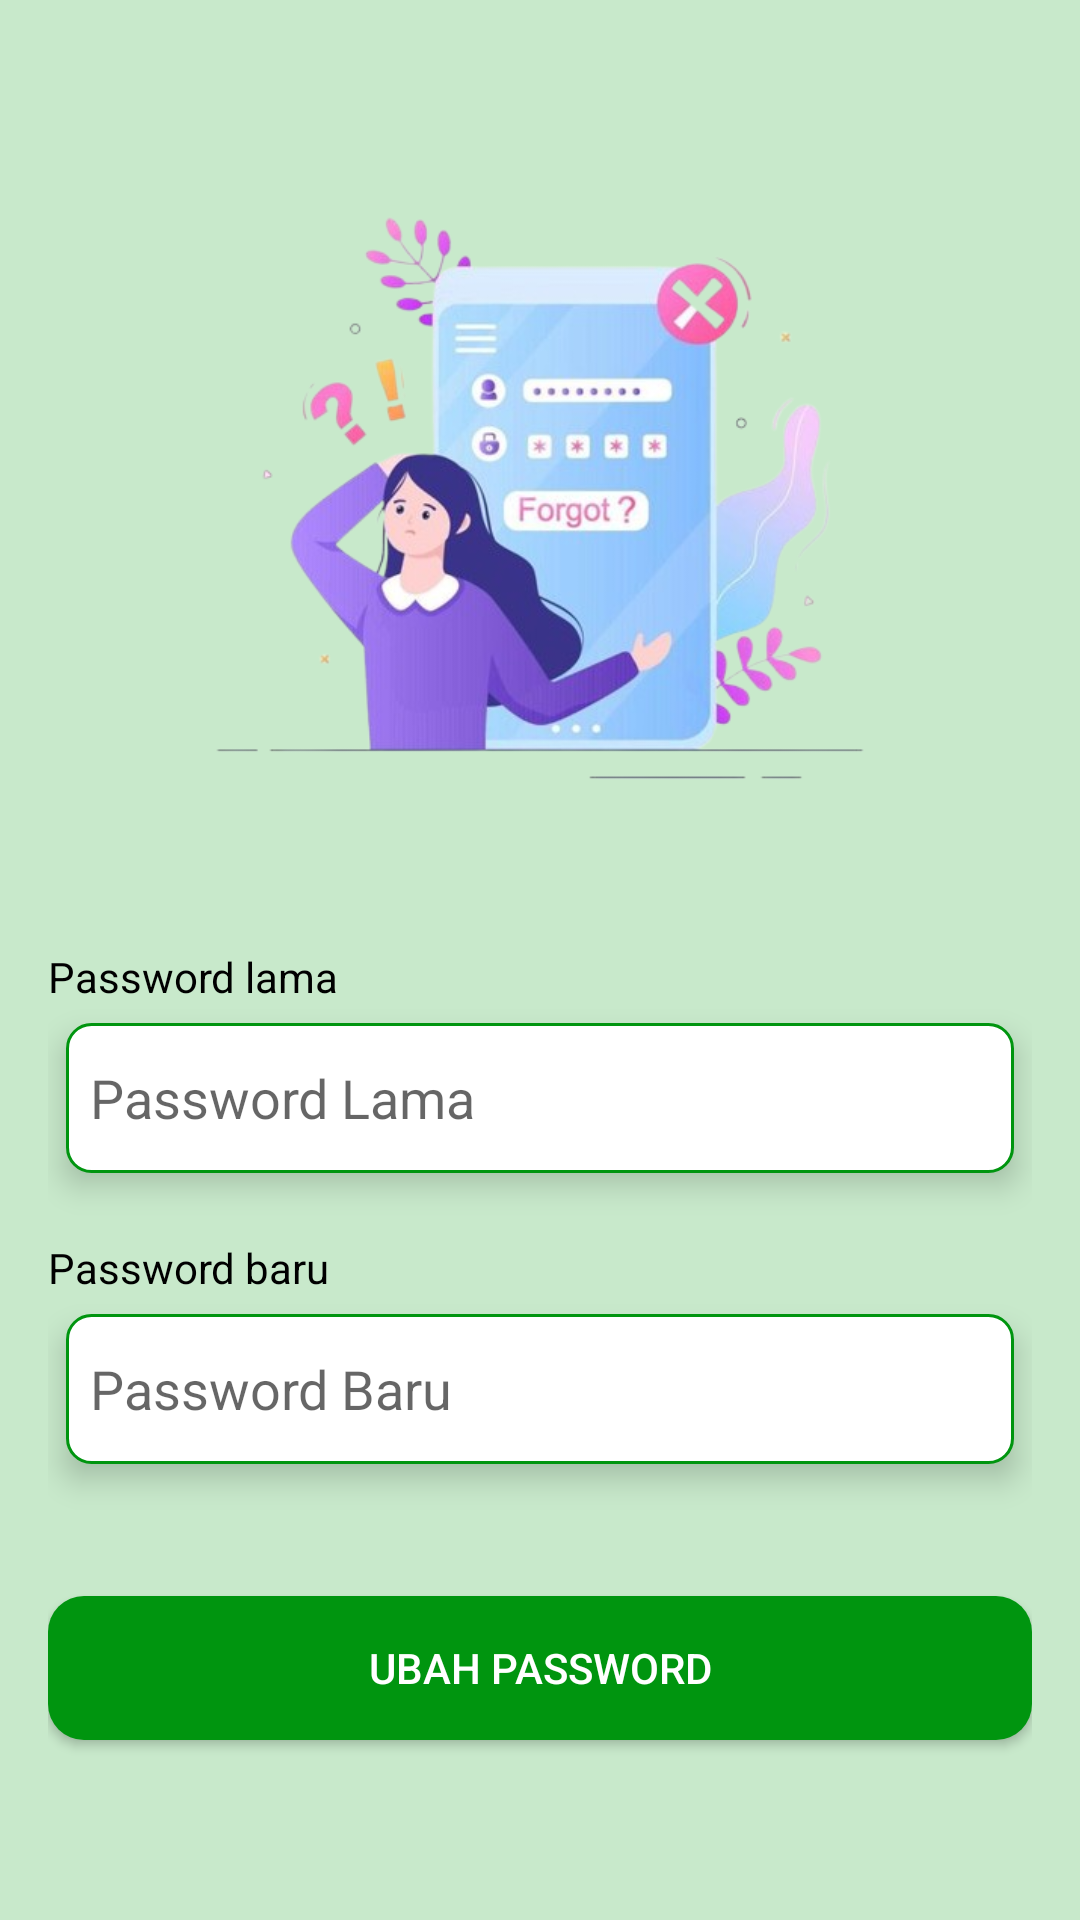

Android layout source for this screen:
<!-- AndroidManifest.xml: application theme Theme.MaterialComponents.DayNight.NoActionBar.Bridge -->
<!-- res/layout/activity_ganti_password.xml -->
<LinearLayout
    xmlns:android="http://schemas.android.com/apk/res/android"
    android:layout_width="match_parent"
    android:layout_height="match_parent"
    android:orientation="vertical"
    android:background="@color/third"
    android:padding="16dp">

    <LinearLayout
        android:layout_gravity="center"
        android:layout_width="wrap_content"
        android:layout_height="wrap_content">

        <ImageView
            android:layout_width="300dp"
            android:layout_height="300dp"
            android:layout_gravity="center"
            android:src="@drawable/ganti_password"/>
    </LinearLayout>

    <LinearLayout
        android:layout_width="match_parent"
        android:layout_height="200dp"
        android:orientation="vertical">

        <TextView
            android:layout_width="wrap_content"
            android:layout_height="wrap_content"
            android:text="Password lama"
            android:textColor="@color/black"/>

        <EditText
            android:layout_marginTop="6dp"
            android:id="@+id/etCurrentPassword"
            android:layout_width="match_parent"
            android:layout_margin="6dp"
            android:layout_height="50dp"
            android:hint="Password Lama"
            android:background="@drawable/edittext_background"
            android:elevation="6dp"
            android:inputType="textPassword" />

        <TextView
            android:layout_marginTop="16dp"
            android:layout_width="wrap_content"
            android:layout_height="wrap_content"
            android:text="Password baru"
            android:textColor="@color/black"/>

        <EditText
            android:layout_marginTop="6dp"
            android:id="@+id/etNewPassword"
            android:layout_width="match_parent"
            android:layout_margin="6dp"
            android:layout_height="50dp"
            android:hint="Password Baru"
            android:background="@drawable/edittext_background"
            android:elevation="6dp"
            android:inputType="textPassword" />
    </LinearLayout>

    <Button
        android:layout_marginTop="16dp"
        android:id="@+id/btnSubmit"
        android:layout_width="match_parent"
        android:layout_height="wrap_content"
        android:background="@drawable/button_background"
        android:textColor="@color/white"
        android:text="Ubah Password" />
</LinearLayout>
<!-- resources referenced by this layout -->
<resources>
  <color name="black">#FF000000</color>
  <color name="third">#C8E9CB</color>
  <color name="white">#FFFFFFFF</color>
  <!-- drawable button_background (drawable) -->
  <shape xmlns:android="http://schemas.android.com/apk/res/android">
      <solid android:color="@color/Primary"/> 
      <corners android:radius="12dp"/> 
  </shape>
  <!-- drawable edittext_background (drawable) -->
  <?xml version="1.0" encoding="utf-8"?>
  <shape xmlns:android="http://schemas.android.com/apk/res/android">
      <solid android:color="@android:color/white"/> 
      <corners android:radius="8dp"/> 
      <stroke
          android:width="1dp"
          android:color="@color/Primary"/> 
      <padding
          android:left="8dp"
          android:right="8dp"
          android:top="4dp"
          android:bottom="4dp"/>
  </shape>
  <!-- drawable ganti_password: png bitmap (drawable, 170356 bytes) -->
  <color name="Primary">#00950F</color>
</resources>
